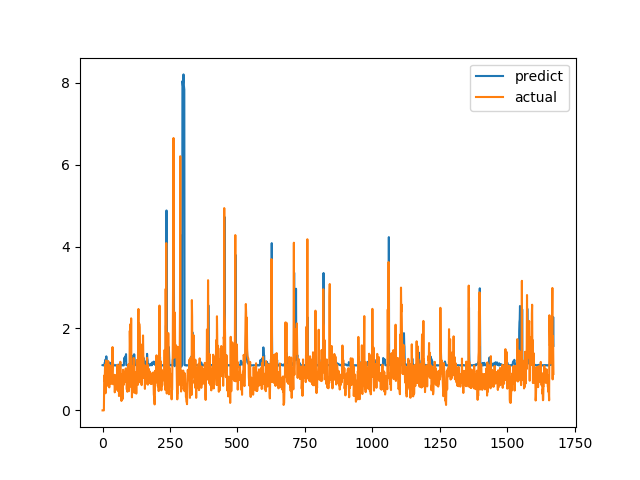

The file beside this chart, header and first rows:
predict, actual
1.104, 0.0
1.103, 0.0
1.101, 0.0
1.1, 0.0
1.098, 0.0
1.097, 0.0
1.099, 0.6915
1.098, 0.8558
1.167, 0.7094
1.157, 1.015
1.17, 1.116
1.244, 0.4183
1.206, 1.002
1.183, 1.219
1.32, 1.143
1.206, 0.6528
1.107, 0.6747
1.105, 0.601
1.103, 0.6695
1.1, 0.6538
1.099, 0.7814
1.098, 1.206
1.098, 0.8469
1.098, 0.8286
1.168, 0.6482
1.17, 0.5624
1.134, 0.7183
1.124, 1.1
1.118, 0.9542
1.128, 0.729
1.161, 0.6694
1.158, 0.8631
1.106, 0.6465
1.103, 0.8223
1.102, 0.9236
1.101, 0.8301
1.099, 1.067
1.099, 1.546
1.102, 0.6827
1.146, 0.6386
1.105, 0.6464
1.103, 0.6881
1.102, 0.7274
1.1, 0.65
1.099, 0.8694
1.098, 0.4409
1.097, 0.4519
1.097, 0.7575
1.105, 0.4952
1.103, 0.6851
1.102, 0.7244
1.1, 0.8654
1.099, 0.74
1.098, 0.8071
1.098, 0.8204
1.099, 1.114
1.106, 1.109
1.105, 0.4751
1.104, 1.039
1.102, 0.9458
... 1,612 more rows
